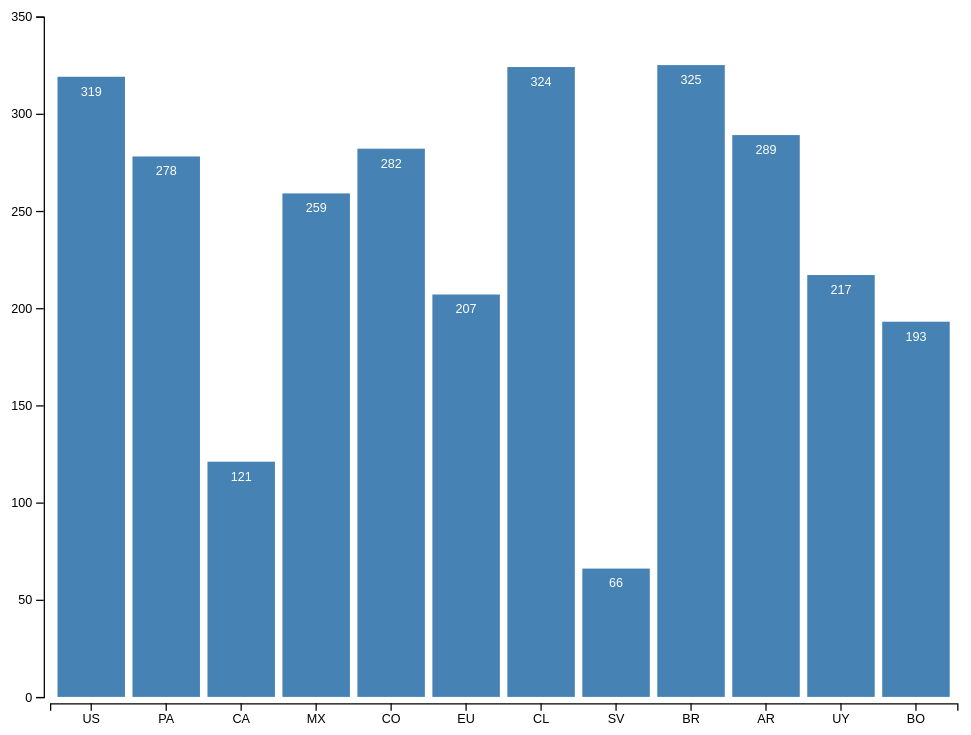
D3 v7 page, settled after 480 driven frames (8 s of simulated time); the page loaded 1 data file(s).


// ── script.js
/* bar chart of covid cases */

d3.csv("covid.csv").then(data => {

    /* console.log(data); to see data */

    for (let d of data){
        d.cases = +d.cases;
    };

    const height = 600,
          width = 800,
          margin = ({top: 25, right: 30, bottom:35, left: 50});

    let svg = d3.select("#chart") /* Creates the box where the graph goes*/
                .append("svg")
                .attr("viewBox", [0, 0, width, height]);
    
    let x = d3.scaleBand()
        .domain(data.map(d => d.country))
        .range([margin.left, width - margin.right]) // pixels on page
        .padding(0.1);

    let y = d3.scaleLinear()
        .domain([0, d3.max(data, d => d.cases)]).nice()
        .range([height - margin.bottom, margin.top]);

    const xAxis = g => g
        .attr("transform", `translate(0,${height - margin.bottom + 5})`)
        .call(d3.axisBottom(x));

    const yAxis = g => g
        .attr("transform", `translate(${margin.left - 5},0)`)
        .call(d3.axisLeft(y));

    svg.append("g")
        .call(xAxis);

    svg.append("g")
        .call(yAxis);

    let bar = svg.selectAll(".bar")
        .append("g")
        .data(data)
        .join("g")
        .attr("class", "bar");
    
    bar.append("rect")
        .attr("fill", "steelblue")
        .attr("x", d => x(d.country))
        .attr("width", x.bandwidth())
        .attr("y", d => y(d.cases))
        .attr("height", d => y(0) - y(d.cases));

    bar.append('text')
        .text(d => d.cases)
        .attr('x', d => x(d.country) + (x.bandwidth()/2))
        .attr('y', d => y(d.cases) + 15)
        .attr('text-anchor', 'middle')
        .style('fill', 'white');
})

### data: covid.csv
?country, vaccination, cases
US, 68, 319
PA, 74, 278
CA, 84, 121
MX, 63, 259
CO, , 282
EU, , 207
CL, 93, 324
SV, 67, 66
BR, 82, 325
AR, 84, 289
UY, 84, 217
BO, 54, 193